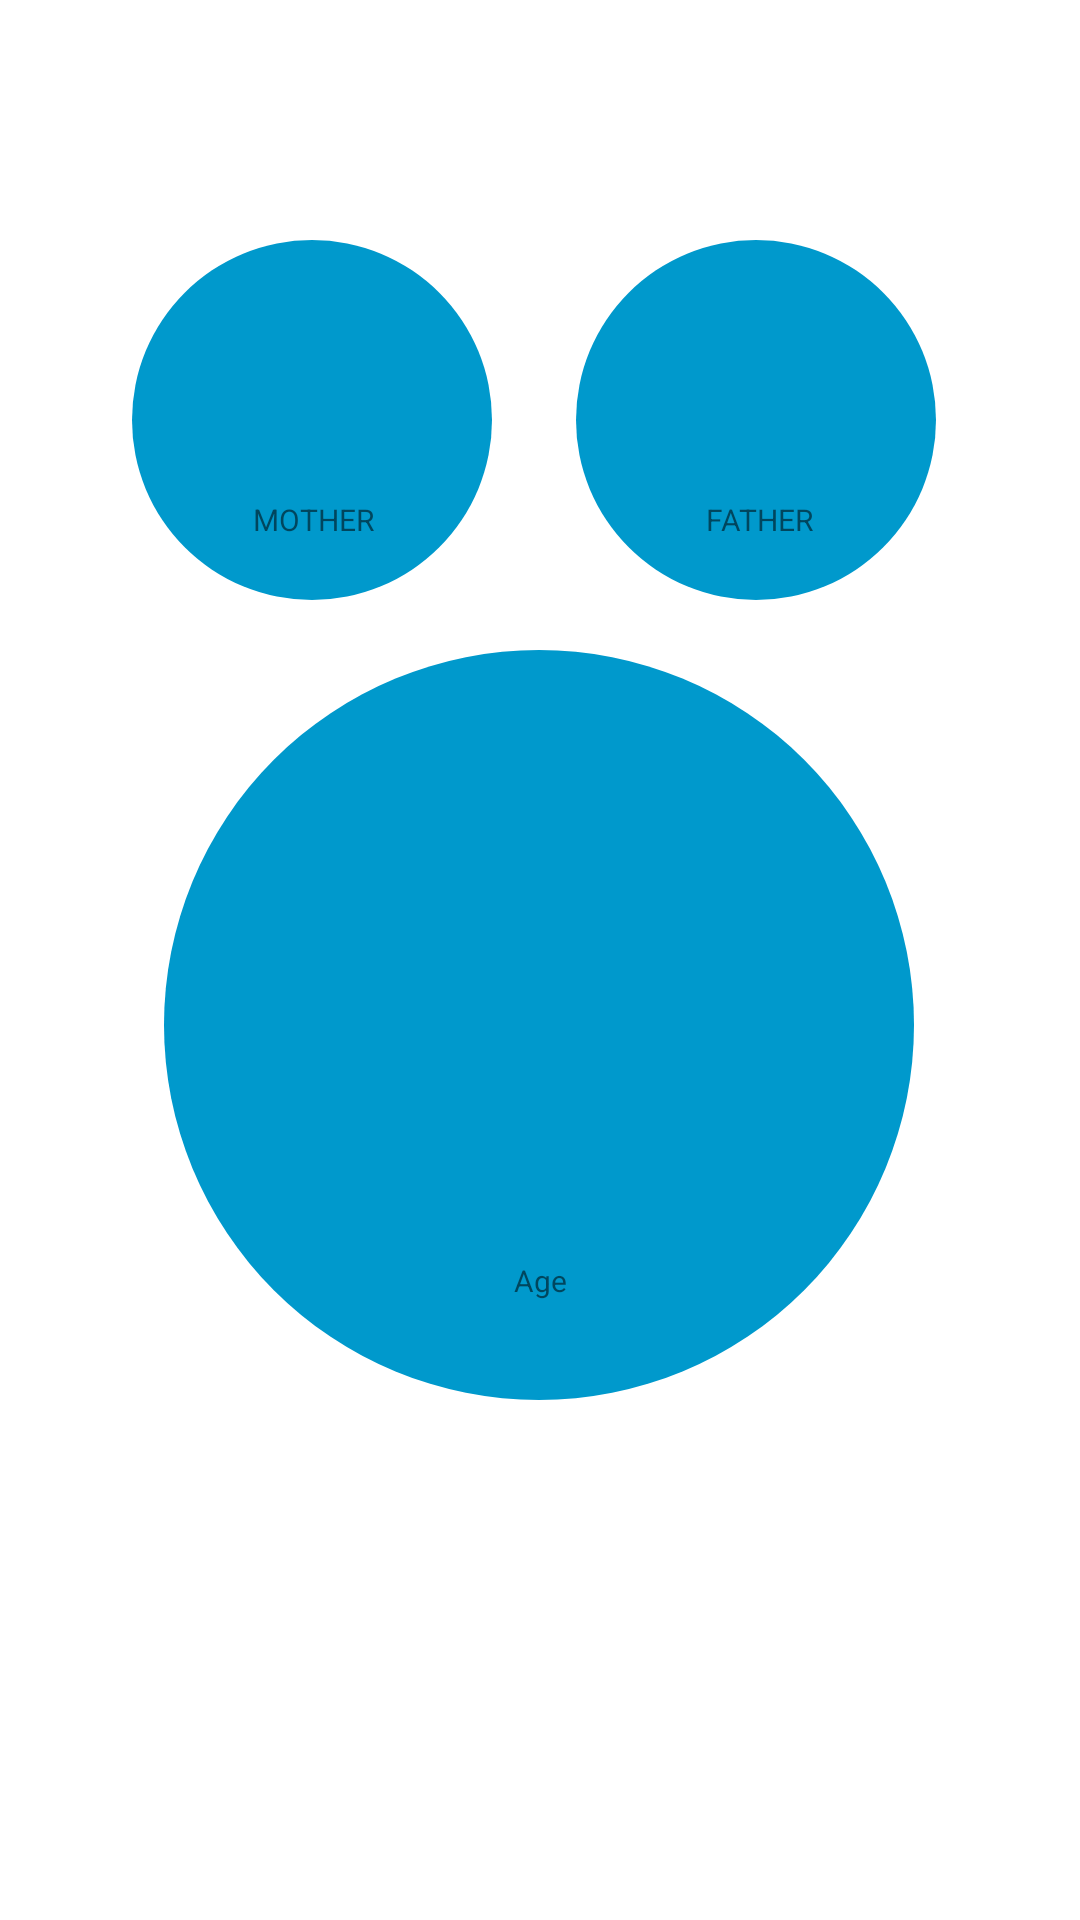

Layout XML and referenced resources for this Android screen:
<!-- AndroidManifest.xml: application theme Theme.FamilyTree -->
<!-- res/layout/activity_unit_view.xml -->
<?xml version="1.0" encoding="utf-8"?>

<androidx.constraintlayout.widget.ConstraintLayout xmlns:android="http://schemas.android.com/apk/res/android"
    xmlns:app="http://schemas.android.com/apk/res-auto"
    xmlns:tools="http://schemas.android.com/tools"
    android:id="@+id/activity_unit_view"
    android:layout_width="match_parent"
    android:layout_height="match_parent"
    tools:context=".UnitView">


    <TextView
        android:id="@+id/circle"
        android:layout_width="250dp"
        android:layout_height="250dp"
        android:layout_marginStart="8dp"
        android:layout_marginEnd="8dp"
        android:layout_marginBottom="164dp"
        android:background="@drawable/circle"
        android:gravity="center"
        android:textAlignment="center"
        app:layout_constraintBottom_toBottomOf="parent"
        app:layout_constraintEnd_toEndOf="parent"
        app:layout_constraintHorizontal_bias="0.496"
        app:layout_constraintStart_toStartOf="parent"
        app:layout_constraintTop_toBottomOf="@+id/maternal"
        app:layout_constraintVertical_bias="0.637" />

    <TextView
        android:id="@+id/maternal"
        android:layout_width="120dp"
        android:layout_height="120dp"
        android:layout_marginStart="44dp"
        android:layout_marginTop="48dp"
        android:background="@drawable/circle"
        android:gravity="center"
        android:lines="2"
        android:singleLine="false"
        android:textAlignment="center"
        android:textColor="#ffffff"
        android:textStyle="bold"
        app:layout_constraintStart_toStartOf="parent"
        app:layout_constraintTop_toBottomOf="@+id/tree_familyname" />

    <TextView
        android:id="@+id/paternal"
        android:layout_width="120dp"
        android:layout_height="120dp"
        android:layout_marginEnd="48dp"
        android:background="@drawable/circle"
        android:gravity="center"
        android:lines="2"
        android:singleLine="false"
        android:textAlignment="center"
        android:textColor="#ffffff"
        android:textStyle="bold"
        app:layout_constraintBottom_toBottomOf="@+id/maternal"
        app:layout_constraintEnd_toEndOf="parent"
        app:layout_constraintTop_toTopOf="@+id/maternal" />

    <TextView
        android:id="@+id/name_tree"
        android:layout_width="131dp"
        android:layout_height="28dp"
        android:layout_marginTop="20dp"
        android:gravity="center_horizontal"
        android:textAlignment="center"
        app:layout_constraintBottom_toTopOf="@+id/tree_relation"
        app:layout_constraintEnd_toEndOf="@+id/circle"
        app:layout_constraintHorizontal_bias="0.504"
        app:layout_constraintStart_toStartOf="@+id/circle"
        app:layout_constraintTop_toTopOf="@+id/circle"
        app:layout_constraintVertical_bias="0.035" />

    <TextView
        android:id="@+id/age"
        android:layout_width="119dp"
        android:layout_height="25dp"
        android:layout_marginBottom="8dp"
        android:gravity="center_horizontal"
        android:textAlignment="center"
        app:layout_constraintBottom_toBottomOf="@+id/circle"
        app:layout_constraintEnd_toEndOf="@+id/name_tree"
        app:layout_constraintStart_toStartOf="@+id/name_tree" />

    <TextView
        android:id="@+id/tree_relation"
        android:layout_width="106dp"
        android:layout_height="26dp"
        android:gravity="center_horizontal"
        android:textAlignment="center"
        app:layout_constraintBottom_toTopOf="@+id/textView4"
        app:layout_constraintEnd_toEndOf="@+id/name_tree"
        app:layout_constraintHorizontal_bias="0.48"
        app:layout_constraintStart_toStartOf="@+id/name_tree" />

    <TextView
        android:id="@+id/textView4"
        android:layout_width="wrap_content"
        android:layout_height="wrap_content"
        android:text="Age"
        android:textAlignment="center"
        android:textSize="10sp"
        app:layout_constraintBottom_toTopOf="@+id/age"
        app:layout_constraintEnd_toEndOf="@+id/age"
        app:layout_constraintStart_toStartOf="@+id/age" />

    <TextView
        android:id="@+id/textView8"
        android:layout_width="80dp"
        android:layout_height="wrap_content"
        android:layout_marginBottom="20dp"
        android:text="MOTHER"
        android:textAlignment="center"
        android:textSize="10sp"
        app:layout_constraintBottom_toBottomOf="@+id/maternal"
        app:layout_constraintEnd_toEndOf="@+id/maternal"
        app:layout_constraintHorizontal_bias="0.507"
        app:layout_constraintStart_toStartOf="@+id/maternal"
        app:layout_constraintTop_toBottomOf="@+id/mother_name"
        app:layout_constraintVertical_bias="1.0" />

    <TextView
        android:id="@+id/textView9"
        android:layout_width="80dp"
        android:layout_height="wrap_content"
        android:layout_marginBottom="20dp"
        android:text="FATHER"
        android:textAlignment="center"
        android:textSize="10sp"
        app:layout_constraintBottom_toBottomOf="@+id/paternal"
        app:layout_constraintEnd_toEndOf="@+id/paternal"
        app:layout_constraintHorizontal_bias="0.528"
        app:layout_constraintStart_toStartOf="@+id/paternal"
        app:layout_constraintTop_toBottomOf="@+id/father_name"
        app:layout_constraintVertical_bias="1.0" />

    <TextView
        android:id="@+id/mother_name"
        android:layout_width="80dp"
        android:layout_height="wrap_content"
        android:layout_marginTop="12dp"
        android:textAlignment="center"
        android:textSize="12sp"
        app:layout_constraintEnd_toEndOf="@+id/maternal"
        app:layout_constraintStart_toStartOf="@+id/maternal"
        app:layout_constraintTop_toTopOf="@+id/maternal" />

    <TextView
        android:id="@+id/father_name"
        android:layout_width="80dp"
        android:layout_height="wrap_content"
        android:layout_marginTop="12dp"
        android:textAlignment="center"
        android:textSize="12sp"
        app:layout_constraintEnd_toEndOf="@+id/paternal"
        app:layout_constraintHorizontal_bias="0.467"
        app:layout_constraintStart_toStartOf="@+id/paternal"
        app:layout_constraintTop_toTopOf="@+id/paternal" />

    <TextView
        android:id="@+id/infoDisplay"
        android:layout_width="411dp"
        android:layout_height="32dp"
        android:textAlignment="center"
        app:layout_constraintBottom_toBottomOf="parent"
        app:layout_constraintEnd_toEndOf="parent"
        app:layout_constraintHorizontal_bias="0.0"
        app:layout_constraintStart_toStartOf="parent"
        app:layout_constraintTop_toBottomOf="@+id/circle"
        app:layout_constraintVertical_bias="1.0" />

    <TextView
        android:id="@+id/tree_familyname"
        android:layout_width="154dp"
        android:layout_height="32dp"
        android:textAlignment="center"
        android:textSize="20sp"
        app:layout_constraintEnd_toEndOf="parent"
        app:layout_constraintStart_toStartOf="parent"
        app:layout_constraintTop_toTopOf="parent" />
</androidx.constraintlayout.widget.ConstraintLayout>
<!-- resources referenced by this layout -->
<resources>
  <!-- drawable circle (drawable) -->
  <?xml version="1.0" encoding="utf-8"?>
  
  
  <shape xmlns:android="http://schemas.android.com/apk/res/android"
                  android:shape="oval">
      <solid android:color="@android:color/holo_blue_dark"/>
      <size android:width="120dp" android:height="120dp"/>
  
  </shape>
  <style name="Theme.FamilyTree" parent="Theme.MaterialComponents.DayNight.DarkActionBar">
          
          <item name="colorPrimary">@color/purple_500</item>
          <item name="colorPrimaryVariant">@color/purple_700</item>
          <item name="colorOnPrimary">@color/white</item>
          
          <item name="colorSecondary">@color/teal_200</item>
          <item name="colorSecondaryVariant">@color/teal_700</item>
          <item name="colorOnSecondary">@color/black</item>
          
          <item name="android:statusBarColor" tools:targetApi="l">?attr/colorPrimaryVariant</item>
          
      </style>
  <!-- not gathered from this repository: default colours our renderer supplied (Android Studio template values) -->
  <color name="purple_500">#FF6200EE</color>
  <color name="purple_700">#FF3700B3</color>
  <color name="teal_200">#FF03DAC5</color>
  <color name="teal_700">#FF018786</color>
  <color name="black">#FF000000</color>
  <color name="white">#FFFFFFFF</color>
</resources>
